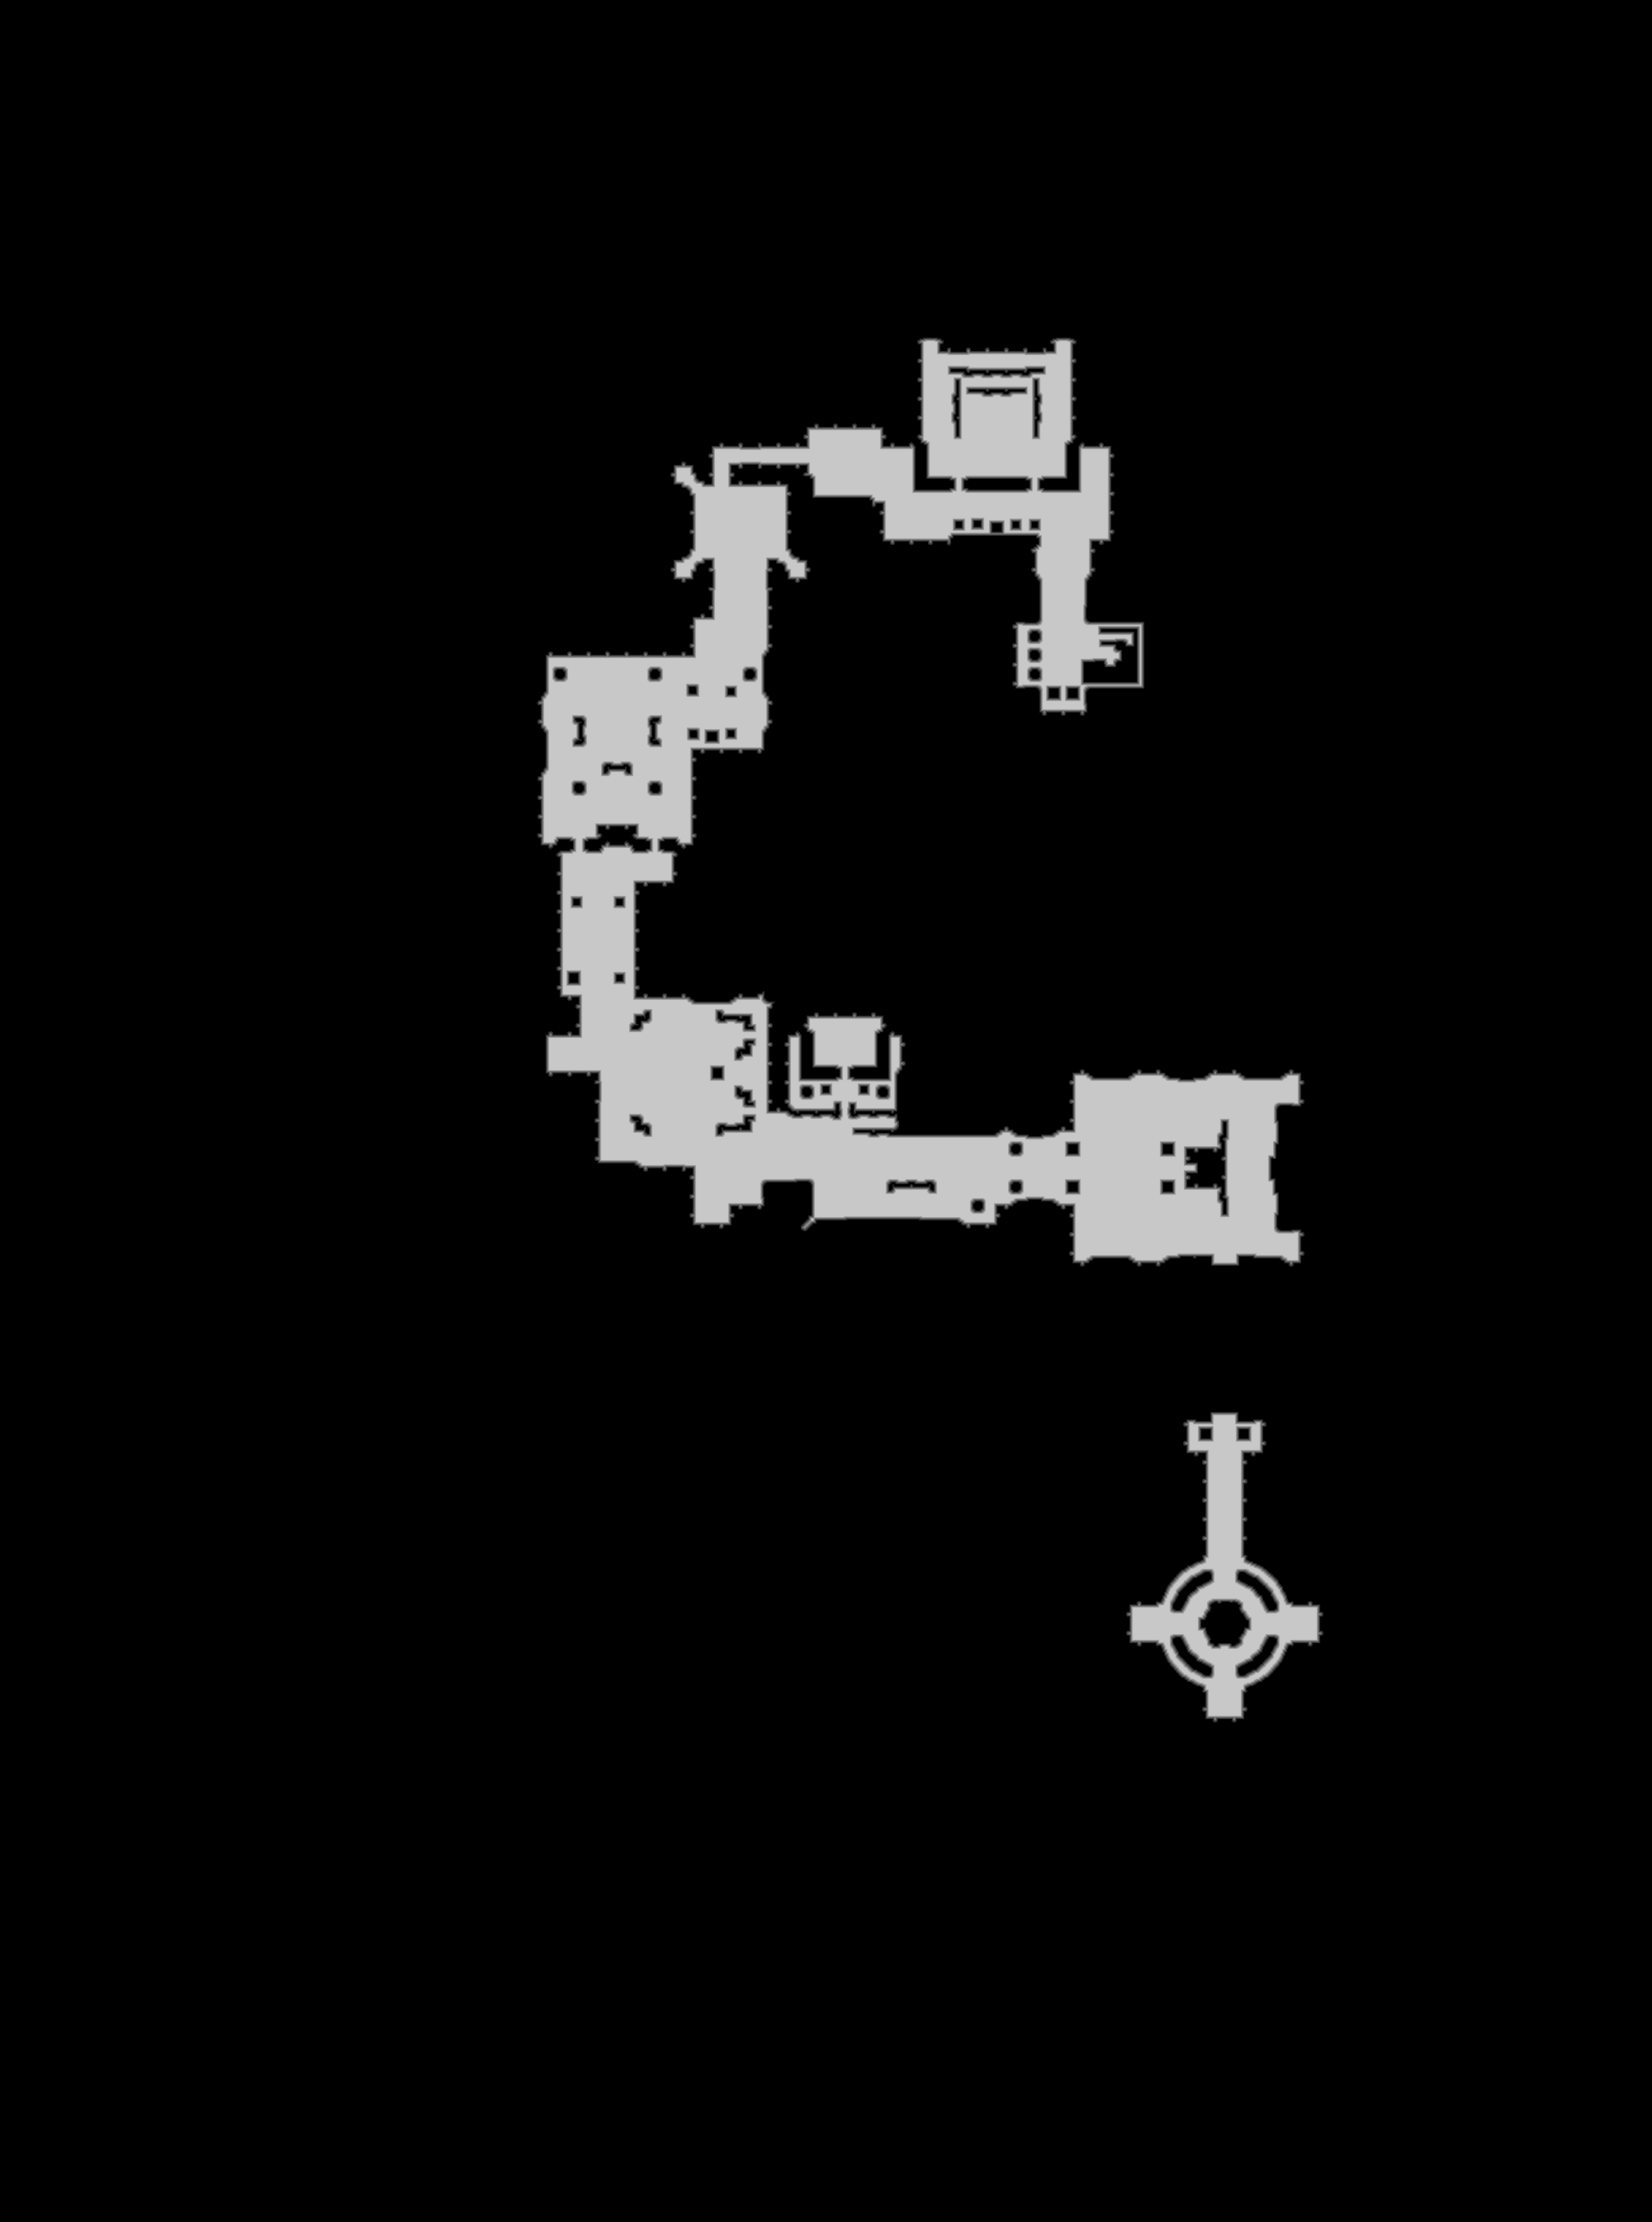

The table this chart was drawn from, first rows:
source	tdt_hull melee
truth	truth_52f20845448.tsv
width	2001
height	2691
nibble	0	5023264
nibble	1	17985
nibble	2	18261
nibble	3	18077
nibble	4	17022
nibble	5	290082
